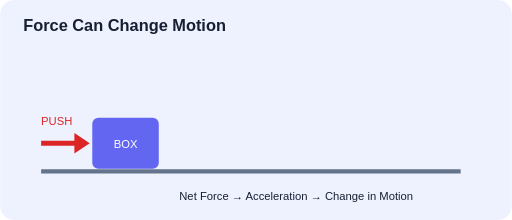
t = 0.00 s
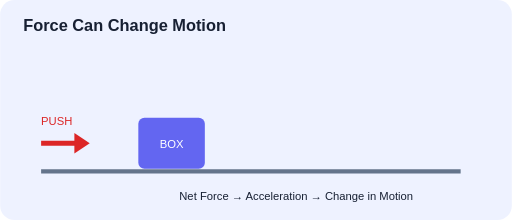
t = 0.63 s
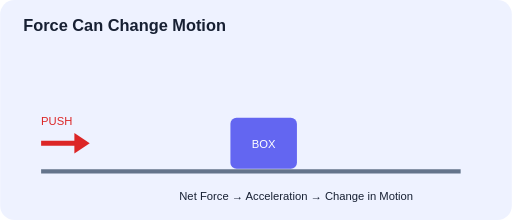
t = 1.88 s
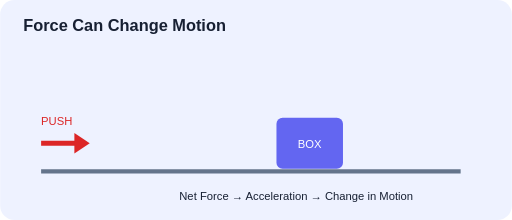
t = 2.50 s
t = 3.13 s: frame unchanged from t = 1.88 s, image omitted
t = 4.38 s: frame unchanged from t = 0.63 s, image omitted

The animated SVG that drew these frames (rendered in a browser with its animation timeline set to each time). Animation: 1 SMIL element (animateTransform=1); one cycle of 5.00 s, repeats indefinitely.


<svg xmlns="http://www.w3.org/2000/svg" viewBox="0 0 1000 430">

    <rect
        width="1000"
        height="430"
        rx="28"
        fill="#eef2ff"
    />

    <text
        x="45"
        y="60"
        font-family="Arial"
        font-size="32"
        font-weight="700"
        fill="#172033"
    >
        Force Can Change Motion
    </text>

    <!-- BOX -->

    <g id="box">

        <animateTransform
            attributeName="transform"
            type="translate"
            values="0 0;360 0;0 0"
            dur="5s"
            repeatCount="indefinite"
        />

        <rect
            x="180"
            y="230"
            width="130"
            height="100"
            rx="12"
            fill="#6366f1"
        />

        <text
            x="245"
            y="290"
            font-family="Arial"
            font-size="22"
            text-anchor="middle"
            fill="white"
        >
            BOX
        </text>

    </g>

    <!-- FORCE ARROW -->

    <line
        x1="80"
        y1="280"
        x2="160"
        y2="280"
        stroke="#dc2626"
        stroke-width="10"
    />

    <polygon
        points="175,280 145,260 145,300"
        fill="#dc2626"
    />

    <text
        x="80"
        y="245"
        font-family="Arial"
        font-size="22"
        fill="#dc2626"
    >
        PUSH
    </text>

    <!-- ROAD -->

    <line
        x1="80"
        y1="335"
        x2="900"
        y2="335"
        stroke="#64748b"
        stroke-width="8"
    />

    <text
        x="350"
        y="390"
        font-family="Arial"
        font-size="22"
        fill="#172033"
    >
        Net Force → Acceleration → Change in Motion
    </text>

</svg>
